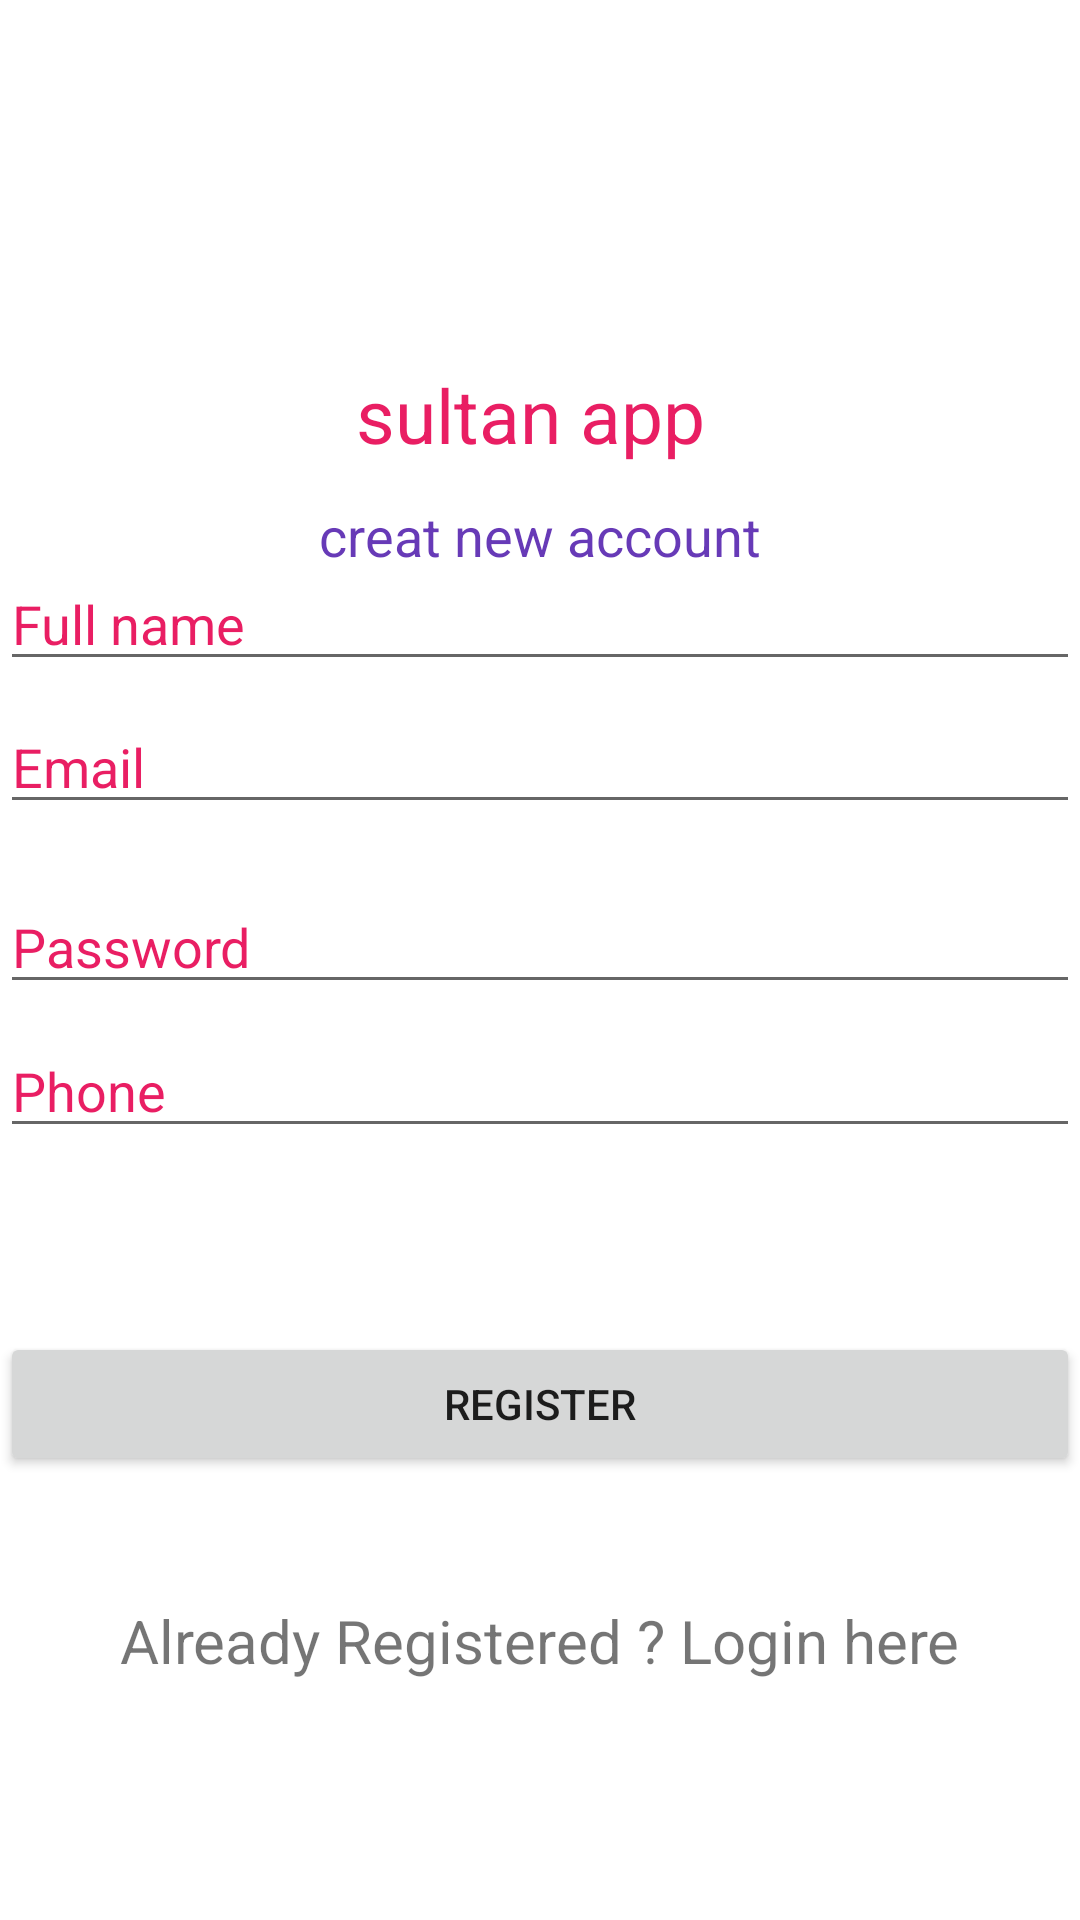

The Android layout XML behind this screen, and the referenced resources:
<!-- AndroidManifest.xml: application theme Theme.SultanApp -->
<!-- res/layout/activity_register.xml -->
<?xml version="1.0" encoding="utf-8"?>
<androidx.constraintlayout.widget.ConstraintLayout xmlns:android="http://schemas.android.com/apk/res/android"
    xmlns:app="http://schemas.android.com/apk/res-auto"
    xmlns:tools="http://schemas.android.com/tools"
    android:layout_width="match_parent"
    android:layout_height="match_parent"
    tools:context=".Register">

    <TextView
        android:id="@+id/textView"
        android:layout_width="wrap_content"
        android:layout_height="wrap_content"
        android:text="sultan app "
        android:textColor="#E91E63"
        android:textSize="25sp"
        app:layout_constraintBottom_toBottomOf="parent"
        app:layout_constraintEnd_toEndOf="parent"
        app:layout_constraintStart_toStartOf="parent"
        app:layout_constraintTop_toTopOf="parent"
        app:layout_constraintVertical_bias="0.19999999" />

    <TextView
        android:id="@+id/textView2"
        android:layout_width="wrap_content"
        android:layout_height="wrap_content"
        android:text="creat new account"
        android:textColor="#673AB7"
        android:textColorHighlight="#673AB7"
        android:textSize="18sp"
        app:layout_constraintBottom_toBottomOf="parent"
        app:layout_constraintEnd_toEndOf="parent"
        app:layout_constraintStart_toStartOf="parent"
        app:layout_constraintTop_toTopOf="parent"
        app:layout_constraintVertical_bias="0.26999998" />

    <EditText
        android:id="@+id/FullName"
        android:layout_width="0dp"
        android:layout_height="wrap_content"
        android:ems="10"
        android:hint="Full name"
        android:inputType="textPersonName"
        android:textColor="#E91E63"
        android:textColorHighlight="#E91E63"
        android:textColorHint="#E91E63"
        android:textColorLink="#E91E63"
        app:layout_constraintBottom_toBottomOf="parent"
        app:layout_constraintEnd_toEndOf="parent"
        app:layout_constraintStart_toStartOf="parent"
        app:layout_constraintTop_toTopOf="parent"
        app:layout_constraintVertical_bias="0.31" />

    <EditText
        android:id="@+id/Email"
        android:layout_width="0dp"
        android:layout_height="wrap_content"
        android:ems="10"
        android:hint="Email"
        android:inputType="textPersonName"
        android:textColor="#E91E63"
        android:textColorHighlight="#E91E63"
        android:textColorHint="#E91E63"
        android:textColorLink="#E91E63"
        app:layout_constraintBottom_toBottomOf="parent"
        app:layout_constraintEnd_toEndOf="parent"
        app:layout_constraintStart_toStartOf="parent"
        app:layout_constraintTop_toTopOf="parent"
        app:layout_constraintVertical_bias="0.39" />

    <EditText
        android:id="@+id/password"
        android:layout_width="0dp"
        android:layout_height="wrap_content"
        android:ems="10"
        android:hint="Password"
        android:inputType="textPersonName"
        android:textColor="#E91E63"
        android:textColorHighlight="#E91E63"
        android:textColorHint="#E91E63"
        android:textColorLink="#E91E63"
        app:layout_constraintBottom_toBottomOf="parent"
        app:layout_constraintEnd_toEndOf="parent"
        app:layout_constraintStart_toStartOf="parent"
        app:layout_constraintTop_toTopOf="parent"
        app:layout_constraintVertical_bias="0.49" />

    <EditText
        android:id="@+id/phone"
        android:layout_width="0dp"
        android:layout_height="wrap_content"
        android:ems="10"
        android:hint="Phone"
        android:inputType="textPersonName"
        android:textColorHint="#E91E63"
        app:layout_constraintBottom_toBottomOf="parent"
        app:layout_constraintEnd_toEndOf="parent"
        app:layout_constraintStart_toStartOf="parent"
        app:layout_constraintTop_toTopOf="parent"
        app:layout_constraintVertical_bias="0.57" />

    <Button
        android:id="@+id/registerbtn"
        android:layout_width="0dp"
        android:layout_height="wrap_content"
        android:text="Register"
        app:layout_constraintBottom_toBottomOf="parent"
        app:layout_constraintEnd_toEndOf="parent"
        app:layout_constraintStart_toStartOf="parent"
        app:layout_constraintTop_toTopOf="parent"
        app:layout_constraintVertical_bias="0.75" />

    <TextView
        android:id="@+id/createtext"
        android:layout_width="wrap_content"
        android:layout_height="wrap_content"
        android:text="Already Registered ? Login here"
        android:textSize="20sp"
        app:layout_constraintBottom_toBottomOf="parent"
        app:layout_constraintEnd_toEndOf="parent"
        app:layout_constraintStart_toStartOf="parent"
        app:layout_constraintTop_toTopOf="parent"
        app:layout_constraintVertical_bias="0.87" />

    <ProgressBar
        android:id="@+id/progressBar"
        style="?android:attr/progressBarStyle"
        android:layout_width="wrap_content"
        android:layout_height="wrap_content"
        android:visibility="invisible"
        app:layout_constraintBottom_toBottomOf="parent"
        app:layout_constraintEnd_toEndOf="parent"
        app:layout_constraintStart_toStartOf="parent"
        app:layout_constraintTop_toTopOf="parent"
        app:layout_constraintVertical_bias="0.95" />
</androidx.constraintlayout.widget.ConstraintLayout>
<!-- resources referenced by this layout -->
<resources>
  <style name="Theme.SultanApp" parent="Theme.MaterialComponents.DayNight.DarkActionBar">
          
          <item name="colorPrimary">@color/purple_500</item>
          <item name="colorPrimaryVariant">@color/purple_700</item>
          <item name="colorOnPrimary">@color/white</item>
          
          <item name="colorSecondary">@color/teal_200</item>
          <item name="colorSecondaryVariant">@color/teal_700</item>
          <item name="colorOnSecondary">@color/black</item>
          
          <item name="android:statusBarColor" tools:targetApi="l">?attr/colorPrimaryVariant</item>
          
      </style>
  <!-- not gathered from this repository: default colours our renderer supplied (Android Studio template values) -->
  <color name="purple_500">#FF6200EE</color>
  <color name="purple_700">#FF3700B3</color>
  <color name="teal_200">#FF03DAC5</color>
  <color name="teal_700">#FF018786</color>
  <color name="black">#FF000000</color>
  <color name="white">#FFFFFFFF</color>
</resources>
